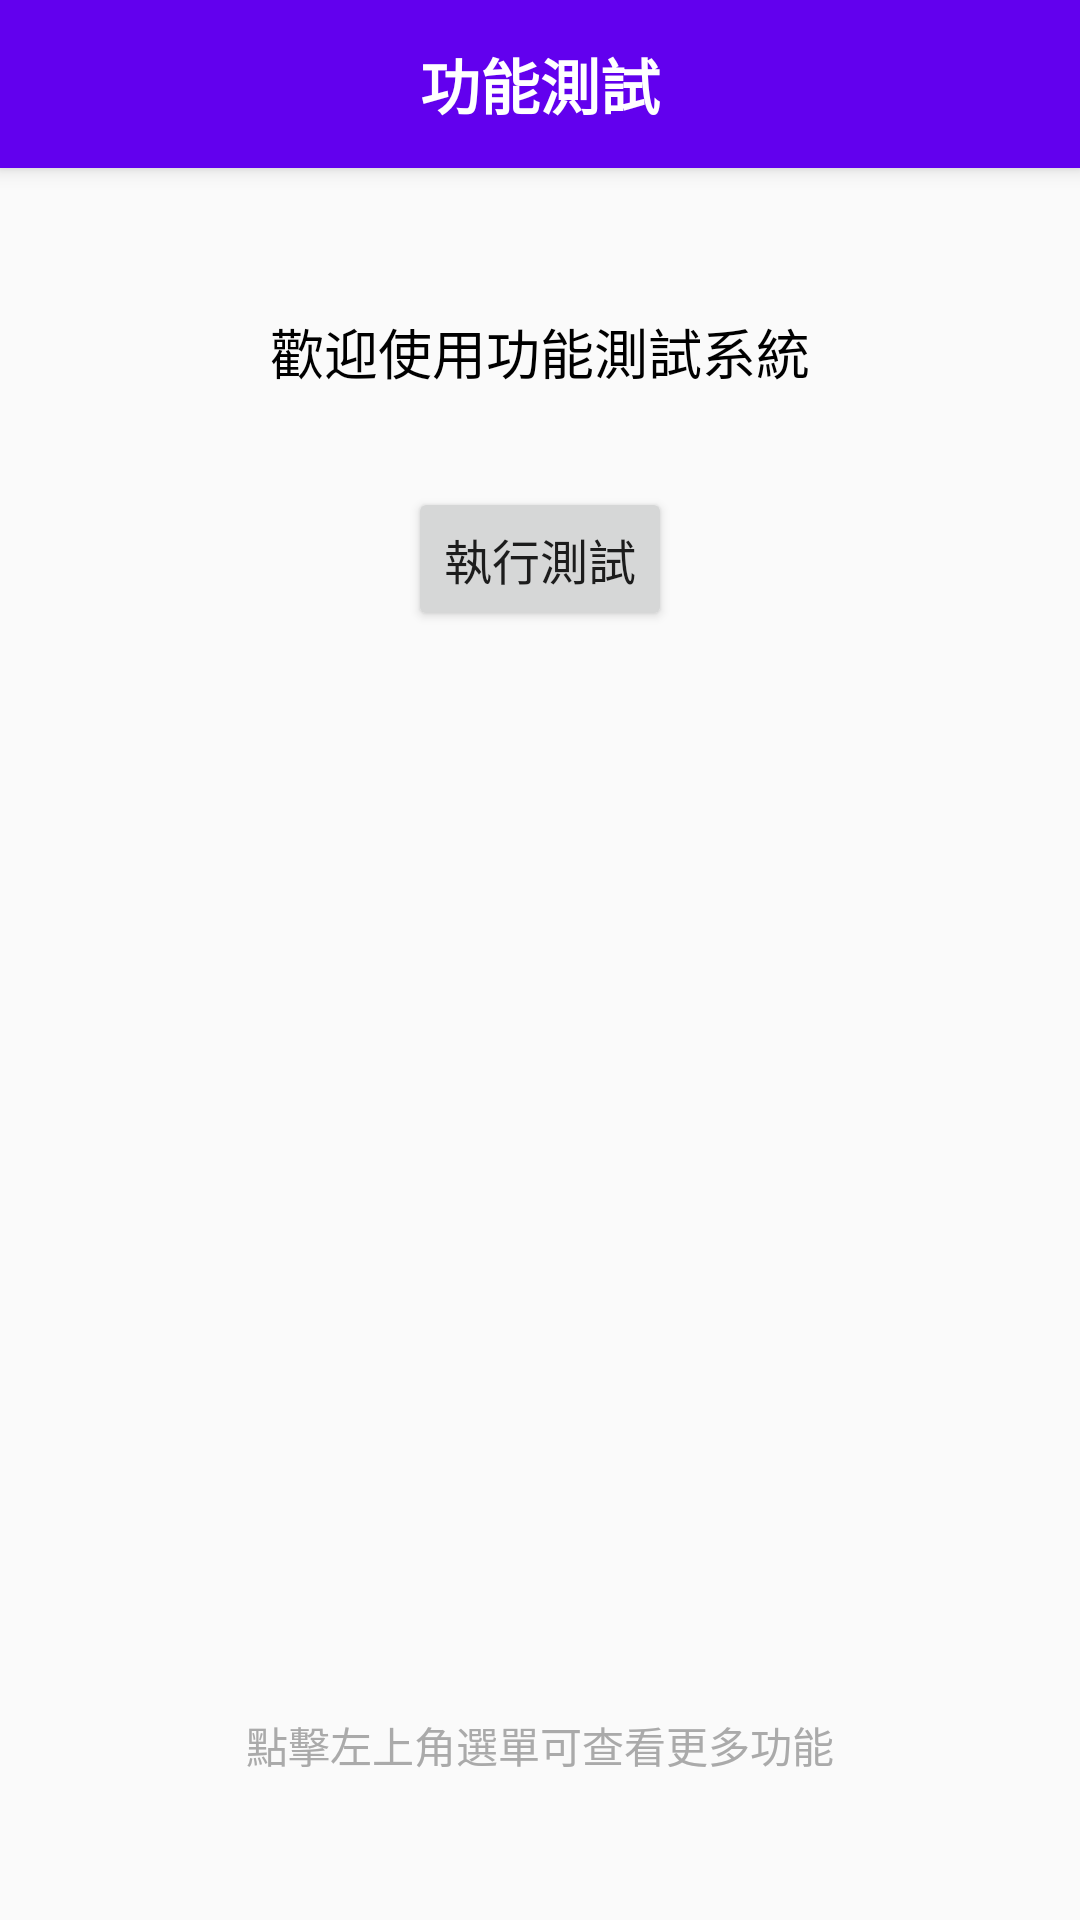

Here is an Android app screen rendered from its layout file. Give the layout XML and the strings, colors and styles it references.
<!-- AndroidManifest.xml: application theme Theme.Functiontest -->
<!-- res/layout/activity_main.xml -->
<?xml version="1.0" encoding="utf-8"?>
<layout xmlns:android="http://schemas.android.com/apk/res/android"
    xmlns:app="http://schemas.android.com/apk/res-auto"
    xmlns:tools="http://schemas.android.com/tools">

    <data>
        <variable
            name="viewModel"
            type="com.cyberpower.functiontest.MainViewModel" />
    </data>

    <androidx.drawerlayout.widget.DrawerLayout
        android:id="@+id/drawer_layout"
        android:layout_width="match_parent"
        android:layout_height="match_parent"
        tools:context=".MainActivity">

        
        <LinearLayout
            android:layout_width="match_parent"
            android:layout_height="match_parent"
            android:orientation="vertical">

            
            <androidx.appcompat.widget.Toolbar
                android:id="@+id/toolbar"
                android:layout_width="match_parent"
                android:layout_height="?attr/actionBarSize"
                android:background="?attr/colorPrimary"
                android:elevation="4dp"
                android:theme="@style/ThemeOverlay.AppCompat.Dark.ActionBar"
                app:popupTheme="@style/ThemeOverlay.AppCompat.Light">

                
                <TextView
                    android:id="@+id/toolbar_title"
                    android:layout_width="wrap_content"
                    android:layout_height="wrap_content"
                    android:layout_gravity="center"
                    android:text="@string/function_test_title"
                    android:textColor="@android:color/white"
                    android:textSize="20sp"
                    android:textStyle="bold" />
            </androidx.appcompat.widget.Toolbar>

            
            <FrameLayout
                android:id="@+id/fragment_container"
                android:layout_width="match_parent"
                android:layout_height="match_parent">

                
                <androidx.constraintlayout.widget.ConstraintLayout
                    android:layout_width="match_parent"
                    android:layout_height="match_parent"
                    android:padding="16dp">

                    <TextView
                        android:id="@+id/tv_content"
                        android:layout_width="wrap_content"
                        android:layout_height="wrap_content"
                        android:text="@string/welcome_message"
                        android:textSize="18sp"
                        android:textColor="@android:color/black"
                        app:layout_constraintTop_toTopOf="parent"
                        app:layout_constraintStart_toStartOf="parent"
                        app:layout_constraintEnd_toEndOf="parent"
                        android:layout_marginTop="32dp" />

                    <Button
                        android:id="@+id/btn_test"
                        android:layout_width="wrap_content"
                        android:layout_height="wrap_content"
                        android:text="@string/test_button"
                        android:textSize="16sp"
                        app:layout_constraintTop_toBottomOf="@id/tv_content"
                        app:layout_constraintStart_toStartOf="parent"
                        app:layout_constraintEnd_toEndOf="parent"
                        android:layout_marginTop="32dp" />

                    <TextView
                        android:id="@+id/tv_hint"
                        android:layout_width="wrap_content"
                        android:layout_height="wrap_content"
                        android:text="@string/drawer_hint"
                        android:textSize="14sp"
                        android:textColor="@android:color/darker_gray"
                        app:layout_constraintBottom_toBottomOf="parent"
                        app:layout_constraintStart_toStartOf="parent"
                        app:layout_constraintEnd_toEndOf="parent"
                        android:layout_marginBottom="32dp" />

                </androidx.constraintlayout.widget.ConstraintLayout>
            </FrameLayout>
        </LinearLayout>

        
        <LinearLayout
            android:layout_width="280dp"
            android:layout_height="match_parent"
            android:layout_gravity="start"
            android:background="@android:color/white"
            android:orientation="vertical">

            
            <LinearLayout
                android:layout_width="match_parent"
                android:layout_height="160dp"
                android:background="?attr/colorPrimary"
                android:gravity="bottom"
                android:orientation="vertical"
                android:padding="16dp">

                <TextView
                    android:layout_width="wrap_content"
                    android:layout_height="wrap_content"
                    android:text="@string/function_test_title"
                    android:textColor="@android:color/white"
                    android:textSize="20sp"
                    android:textStyle="bold" />

                <TextView
                    android:layout_width="wrap_content"
                    android:layout_height="wrap_content"
                    android:text="@string/drawer_subtitle"
                    android:textColor="@android:color/white"
                    android:textSize="14sp"
                    android:layout_marginTop="4dp" />
            </LinearLayout>

            
            <ExpandableListView
                android:id="@+id/expandable_list_view"
                android:layout_width="match_parent"
                android:layout_height="0dp"
                android:layout_weight="1"
                android:divider="@android:color/transparent"
                android:dividerHeight="0dp"
                android:groupIndicator="@null"
                android:childDivider="@android:color/transparent" />

            
            <View
                android:layout_width="match_parent"
                android:layout_height="1dp"
                android:background="#E0E0E0" />

            
            <TextView
                android:id="@+id/btn_exit"
                android:layout_width="match_parent"
                android:layout_height="56dp"
                android:text="@string/exit_app"
                android:textSize="16sp"
                android:textColor="@android:color/holo_red_dark"
                android:gravity="center_vertical"
                android:paddingStart="16dp"
                android:paddingEnd="16dp"
                android:background="?attr/selectableItemBackground"
                android:clickable="true"
                android:focusable="true" />
        </LinearLayout>

    </androidx.drawerlayout.widget.DrawerLayout>
</layout>
<!-- resources referenced by this layout -->
<resources>
  <string name="drawer_hint">點擊左上角選單可查看更多功能</string>
  <string name="drawer_subtitle">硬體功能測試</string>
  <string name="exit_app">離開</string>
  <string name="function_test_title">功能測試</string>
  <string name="test_button">執行測試</string>
  <string name="welcome_message">歡迎使用功能測試系統</string>
  <style name="Theme.Functiontest" parent="Theme.AppCompat.Light.NoActionBar">
          <item name="colorPrimary">@color/colorPrimary</item>
          <item name="colorPrimaryDark">@color/colorPrimaryDark</item>
          <item name="colorAccent">@color/colorAccent</item>
          <item name="windowActionBar">false</item>
          <item name="windowNoTitle">true</item>
      </style>
  <!-- not gathered from this repository: default colours our renderer supplied (Android Studio template values) -->
  <color name="colorPrimary">#FF6200EE</color>
  <color name="colorPrimaryDark">#FF3700B3</color>
  <color name="colorAccent">#FF03DAC5</color>
</resources>
